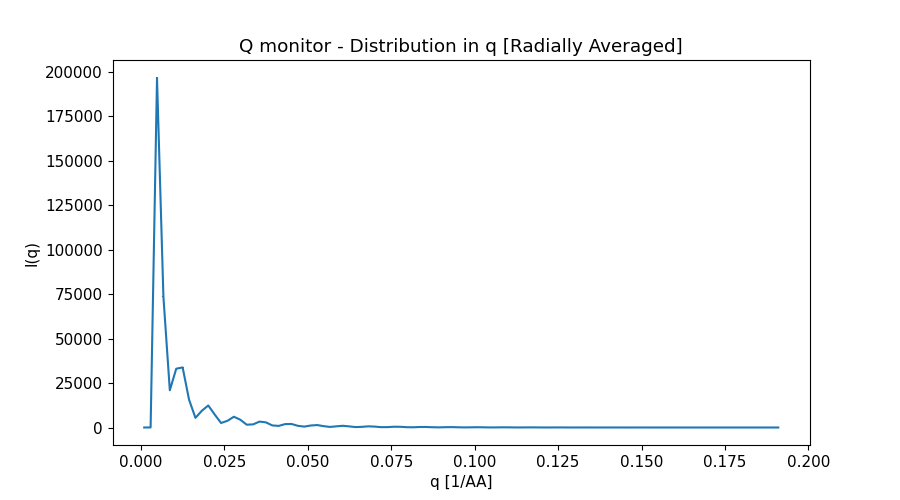

Source data for this figure (header and first rows):
x_axis, Intensity, Error
9.597045627999999887e-04, 0.000000000000000000e+00, 0.000000000000000000e+00
2.879113688999999834e-03, 3.404539532999999807e+01, 7.403470386999999597e+00
4.798522813999999727e-03, 1.962546723000000056e+05, 5.099128632000000039e+02
6.717931939999999616e-03, 7.345515194999999949e+04, 1.993169188999999903e+02
8.637341066000000372e-03, 2.092349657999999908e+04, 4.439207823000000275e+01
1.055675019000000027e-02, 3.304581994999999733e+04, 4.604688692999999944e+01
1.247615931999999928e-02, 3.377117485000000306e+04, 4.237542349000000286e+01
1.439556843999999919e-02, 1.567040322999999989e+04, 2.351741911999999957e+01
1.631497756999999993e-02, 5.423416565000000446e+03, 8.383582311999999703e+00
1.823438668999999984e-02, 9.408504902000000584e+03, 1.063384278999999921e+01
2.015379582000000058e-02, 1.238537425000000076e+04, 1.193247148000000024e+01
2.207320495000000132e-02, 7.332395703999999569e+03, 8.097460346000000087e+00
2.399261407000000124e-02, 2.531457095000000209e+03, 3.288293750999999876e+00
2.591202319999999851e-02, 3.769602449999999862e+03, 3.813555115000000217e+00
2.783143231999999842e-02, 6.052778500000000349e+03, 4.956937680000000235e+00
2.975084144999999916e-02, 4.377203604999999698e+03, 3.889947219000000178e+00
3.167025057000000254e-02, 1.582726852999999892e+03, 1.774382622999999937e+00
3.358965970000000328e-02, 1.751606520000000046e+03, 1.654289467999999985e+00
3.550906882000000320e-02, 3.315277520000000095e+03, 2.443426049000000155e+00
3.742847794999999700e-02, 2.885277852000000166e+03, 2.172743662999999881e+00
3.934788707999999774e-02, 1.164302175000000034e+03, 1.127505213999999922e+00
4.126729619999999765e-02, 8.960915837000000010e+02, 8.017888049000000406e-01
4.318670532999999839e-02, 1.906959638999999925e+03, 1.314397980000000077e+00
4.510611444999999831e-02, 1.983511132999999973e+03, 1.312322921999999892e+00
4.702552357999999905e-02, 9.304413902999999664e+02, 7.759398809999999980e-01
4.894493269999999896e-02, 5.051110590999999772e+02, 4.286732553000000001e-01
5.086434182999999970e-02, 1.117171454999999924e+03, 7.403121649999999665e-01
5.278375096000000044e-02, 1.380418906000000106e+03, 8.260089238000000167e-01
5.470316008000000035e-02, 7.615580373000000236e+02, 5.516630568999999484e-01
5.662256921000000109e-02, 3.216293994999999768e+02, 2.601818035999999834e-01
5.854197833000000101e-02, 6.530577931999999919e+02, 4.250528464000000173e-01
6.046138746000000175e-02, 9.565413031000000501e+02, 5.304193902999999599e-01
6.238079658000000166e-02, 6.244161185000000387e+02, 3.975493733000000085e-01
6.430020571000000240e-02, 2.353523906000000068e+02, 1.821989787999999943e-01
6.621961483999999620e-02, 3.775048583000000235e+02, 2.449153611999999869e-01
6.813902396000000306e-02, 6.504579413999999815e+02, 3.418397263999999880e-01
7.005843308999999686e-02, 5.034520840999999791e+02, 2.863279361000000134e-01
7.197784221000000371e-02, 1.923371888000000069e+02, 1.401820615999999908e-01
7.389725133999999751e-02, 2.166565128999999956e+02, 1.406031953000000112e-01
7.581666046000000436e-02, 4.316340040000000045e+02, 2.190819650999999979e-01
7.773606958999999816e-02, 3.947956123000000161e+02, 2.041286468999999881e-01
7.965547872000000584e-02, 1.663862996000000010e+02, 1.112529944999999937e-01
8.157488783999999882e-02, 1.257765229000000033e+02, 8.102618227999999756e-02
8.349429697000000650e-02, 2.768039875000000052e+02, 1.382967176999999881e-01
8.541370608999999947e-02, 2.996753585000000157e+02, 1.431669835000000113e-01
8.733311521999999327e-02, 1.450584063999999955e+02, 8.759400987000000305e-02
8.925252434000000012e-02, 7.644383627000000558e+01, 4.834586805999999820e-02
9.117193346999999393e-02, 1.710212241000000120e+02, 8.536847686000000046e-02
9.309134260000000161e-02, 2.181897961999999893e+02, 9.807526943000000053e-02
9.501075171999999458e-02, 1.239189048000000071e+02, 6.731411151999999731e-02
9.693016085000000226e-02, 5.099821794999999724e+01, 3.162888827000000236e-02
9.884956996999999523e-02, 1.012135583999999966e+02, 5.114950648000000238e-02
1.007689791000000029e-01, 1.520713207000000011e+02, 6.533145524000000259e-02
1.026883881999999942e-01, 1.016024816000000044e+02, 4.999765528999999820e-02
1.046077972999999994e-01, 3.775352291000000093e+01, 2.298808977000000101e-02
1.065272064999999990e-01, 5.735498751000000084e+01, 2.954949776000000139e-02
1.084466156000000042e-01, 1.007510664999999932e+02, 4.202032810999999785e-02
1.103660246999999955e-01, 7.922012080000000367e+01, 3.572110302999999959e-02
1.122854338999999951e-01, 3.010337149000000068e+01, 1.760251409000000017e-02
1.142048430000000003e-01, 3.143005104999999944e+01, 1.646235533999999834e-02
... 40 more rows
